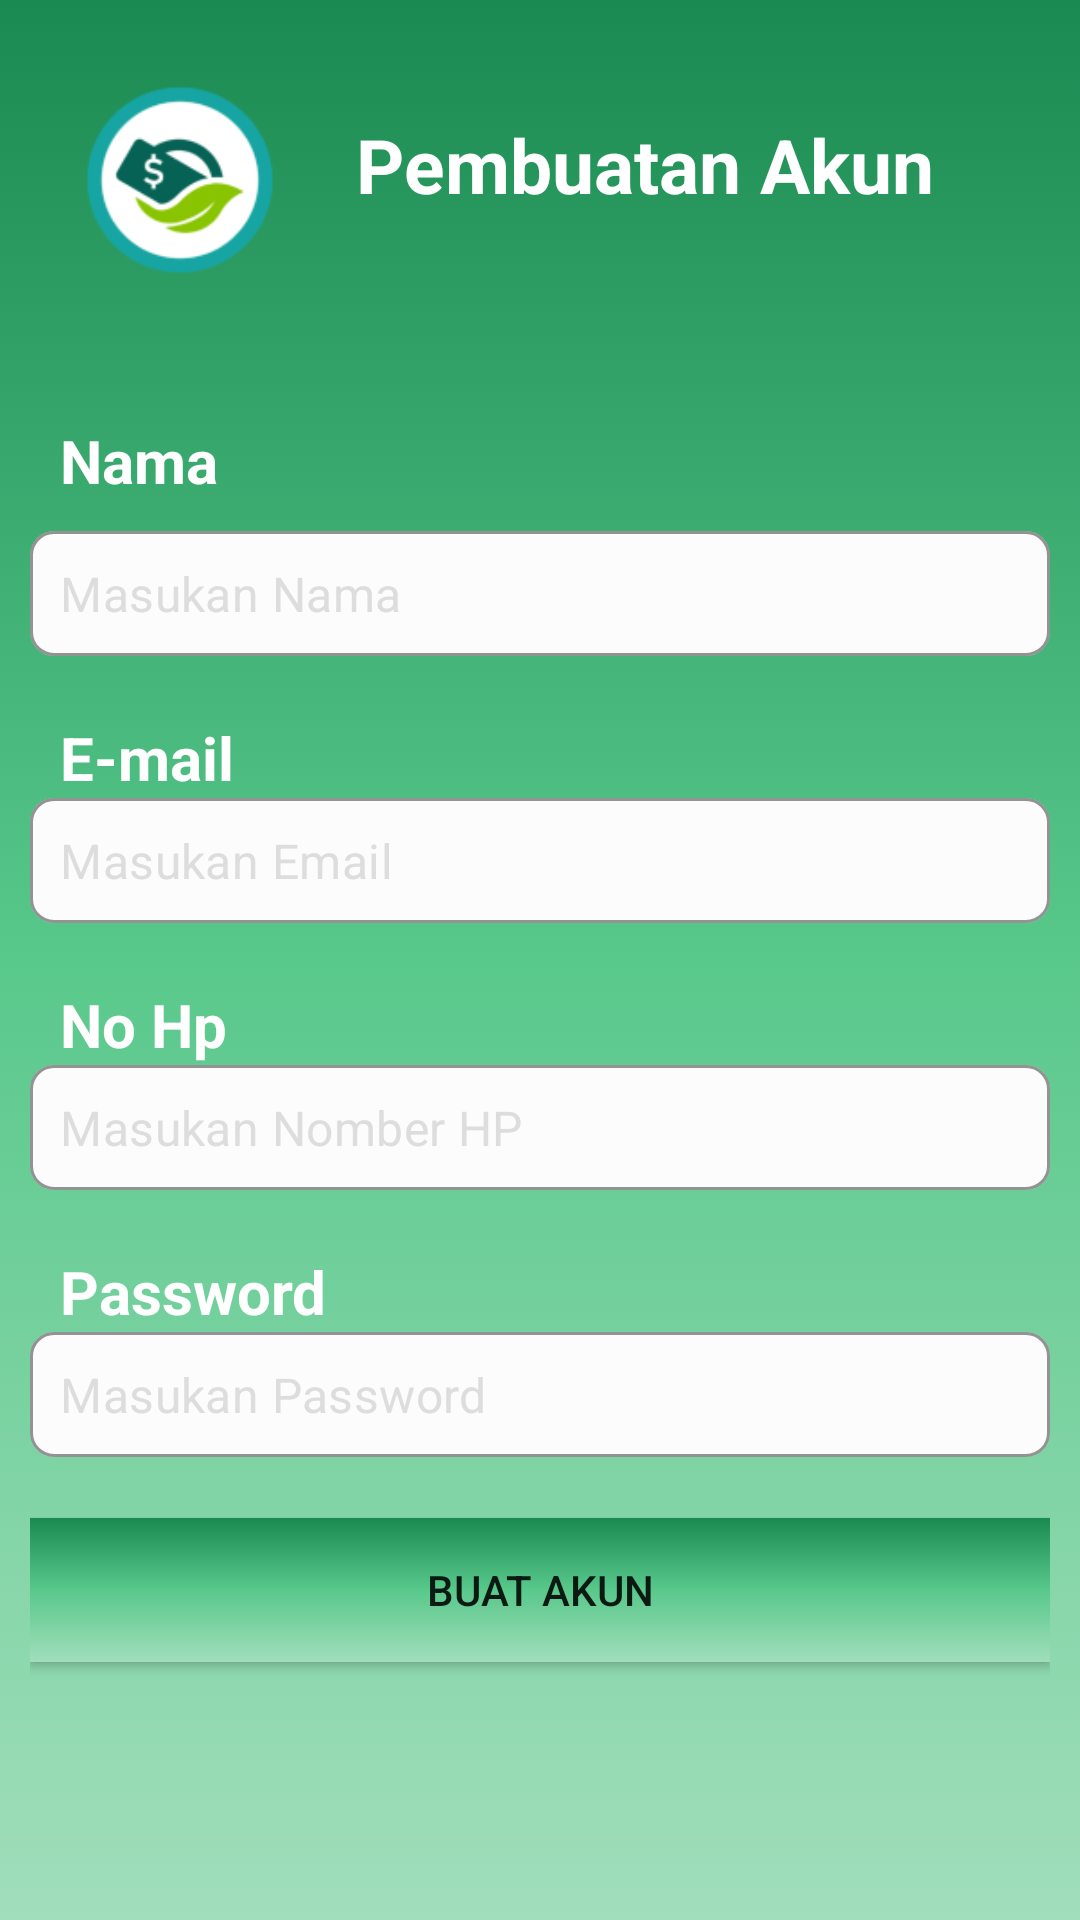

Android layout source for this screen:
<!-- AndroidManifest.xml: application theme Theme.Cuanku -->
<!-- res/layout/activity_register.xml -->
<?xml version="1.0" encoding="utf-8"?>
<androidx.constraintlayout.widget.ConstraintLayout xmlns:android="http://schemas.android.com/apk/res/android"
    xmlns:app="http://schemas.android.com/apk/res-auto"
    xmlns:tools="http://schemas.android.com/tools"
    android:layout_width="match_parent"
    android:layout_height="match_parent"
    android:background="@drawable/background_gradient"
    android:padding="10dp"
    tools:context=".screens.activity.auth.RegisterActivity">

    <androidx.appcompat.widget.AppCompatImageView
        android:id="@+id/imgIcon"
        android:layout_width="100dp"
        android:layout_height="100dp"
        android:src="@drawable/icon"
        app:layout_constraintStart_toStartOf="parent"
        app:layout_constraintTop_toTopOf="parent" />

    <TextView
        android:id="@+id/txtTitle"
        android:layout_width="wrap_content"
        android:layout_height="wrap_content"
        android:layout_marginTop="28dp"
        android:gravity="center"
        android:text="Pembuatan Akun"
        android:textColor="@color/white"
        android:textSize="25sp"
        android:textStyle="bold"
        app:layout_constraintEnd_toEndOf="parent"
        app:layout_constraintHorizontal_bias="0.173"
        app:layout_constraintStart_toEndOf="@id/imgIcon"
        app:layout_constraintTop_toTopOf="parent" />

    <include
        android:id="@+id/layoutRegister"
        layout="@layout/view_form_auth"
        android:layout_width="match_parent"
        android:layout_height="wrap_content"
        android:layout_marginTop="30dp"
        app:layout_constraintTop_toBottomOf="@id/imgIcon" />

    <androidx.appcompat.widget.AppCompatButton
        android:id="@+id/btnRegister"
        android:layout_width="match_parent"
        android:layout_height="wrap_content"
        android:background="@drawable/background_gradient"
        android:text="Buat Akun"
        app:layout_constraintTop_toBottomOf="@id/layoutRegister" />

</androidx.constraintlayout.widget.ConstraintLayout>
<!-- res/layout/view_form_auth.xml (included above) -->
<?xml version="1.0" encoding="utf-8"?>
<androidx.constraintlayout.widget.ConstraintLayout xmlns:android="http://schemas.android.com/apk/res/android"
    xmlns:app="http://schemas.android.com/apk/res-auto"
    xmlns:tools="http://schemas.android.com/tools"
    android:layout_width="match_parent"
    android:layout_height="match_parent">

    <TextView
        android:id="@+id/txtTitleName"
        android:layout_width="wrap_content"
        android:layout_height="wrap_content"
        android:layout_marginStart="10dp"
        android:text="Nama"
        android:textColor="@color/white"
        android:textSize="20sp"
        android:textStyle="bold"
        app:layout_constraintStart_toStartOf="parent"
        app:layout_constraintTop_toTopOf="parent" />

    <com.google.android.material.textfield.TextInputLayout
        android:id="@+id/tilName"
        style="@style/TextInputLayout"
        android:layout_width="match_parent"
        android:layout_height="wrap_content"
        android:layout_marginTop="10dp"
        app:layout_constraintStart_toStartOf="parent"
        app:layout_constraintTop_toBottomOf="@id/txtTitleName">

        <com.google.android.material.textfield.TextInputEditText
            android:id="@+id/edtName"
            style="@style/TextInputEditText"
            android:layout_width="match_parent"
            android:layout_height="wrap_content"
            android:hint="Masukan Nama"
            android:inputType="text"
            android:textColor="#000000"
            android:textColorHint="#dddddd" />
    </com.google.android.material.textfield.TextInputLayout>

    <TextView
        android:id="@+id/txtTitleEmail"
        android:layout_width="wrap_content"
        android:layout_height="wrap_content"
        android:layout_marginStart="10dp"
        android:text="E-mail"
        android:textColor="@color/white"
        android:textSize="20sp"
        android:textStyle="bold"
        app:layout_constraintStart_toStartOf="parent"
        app:layout_constraintTop_toBottomOf="@id/tilName" />

    <com.google.android.material.textfield.TextInputLayout
        android:id="@+id/tilEmail"
        style="@style/TextInputLayout"
        android:layout_width="match_parent"
        android:layout_height="wrap_content"
        app:layout_constraintStart_toStartOf="parent"
        app:layout_constraintTop_toBottomOf="@id/txtTitleEmail">

        <com.google.android.material.textfield.TextInputEditText
            android:id="@+id/edtEmail"
            style="@style/TextInputEditText"
            android:layout_width="match_parent"
            android:layout_height="wrap_content"
            android:hint="Masukan Email"
            android:inputType="textEmailAddress"
            android:textColor="#000000"
            android:textColorHint="#dddddd" />
    </com.google.android.material.textfield.TextInputLayout>

    <TextView
        android:id="@+id/txtTitleNumber"
        android:layout_width="wrap_content"
        android:layout_height="wrap_content"
        android:layout_marginStart="10dp"
        android:text="No Hp"
        android:textColor="@color/white"
        android:textSize="20sp"
        android:textStyle="bold"
        app:layout_constraintStart_toStartOf="parent"
        app:layout_constraintTop_toBottomOf="@id/tilEmail" />

    <com.google.android.material.textfield.TextInputLayout
        android:id="@+id/tilPhone"
        style="@style/TextInputLayout"
        android:layout_width="match_parent"
        android:layout_height="wrap_content"
        app:layout_constraintStart_toStartOf="parent"
        app:layout_constraintTop_toBottomOf="@id/txtTitleNumber">

        <com.google.android.material.textfield.TextInputEditText
            android:id="@+id/edtPhone"
            style="@style/TextInputEditText"
            android:layout_width="match_parent"
            android:layout_height="wrap_content"
            android:hint="Masukan Nomber HP"
            android:inputType="number"
            android:textColor="#000000"
            android:textColorHint="#dddddd" />
    </com.google.android.material.textfield.TextInputLayout>

    <TextView
        android:id="@+id/txtTitlePassword"
        android:layout_width="wrap_content"
        android:layout_height="wrap_content"
        android:layout_marginStart="10dp"
        android:text="Password"
        android:textColor="@color/white"
        android:textSize="20sp"
        android:textStyle="bold"
        app:layout_constraintStart_toStartOf="parent"
        app:layout_constraintTop_toBottomOf="@id/tilPhone" />

    <com.google.android.material.textfield.TextInputLayout
        android:id="@+id/tilPassword"
        style="@style/TextInputLayout"
        android:layout_width="match_parent"
        android:layout_height="wrap_content"
        app:layout_constraintStart_toStartOf="parent"
        app:layout_constraintTop_toBottomOf="@id/txtTitlePassword">

        <com.google.android.material.textfield.TextInputEditText
            android:id="@+id/edtPassword"
            style="@style/TextInputEditText"
            android:layout_width="match_parent"
            android:layout_height="wrap_content"
            android:hint="Masukan Password"
            android:inputType="textPassword"
            android:textColor="#000000"
            android:textColorHint="#dddddd" />
    </com.google.android.material.textfield.TextInputLayout>




</androidx.constraintlayout.widget.ConstraintLayout>
<!-- resources referenced by this layout -->
<resources>
  <color name="white">#FFFFFFFF</color>
  <!-- drawable background_gradient (drawable) -->
  <?xml version="1.0" encoding="utf-8"?>
  <selector xmlns:android="http://schemas.android.com/apk/res/android">
      <item>
          <shape>
              <gradient
                  android:angle="90"
                  android:endColor="@color/green_high"
                  android:centerColor="@color/green_medium"
                  android:startColor="@color/green_low"
                  android:type="linear" />
          </shape>
      </item>
  </selector>
  
      
      
      
  <!-- drawable icon: png bitmap (drawable, 9283 bytes) -->
  <style name="TextInputEditText">
          <item name="android:paddingTop">10dp</item>
          <item name="android:paddingBottom">10dp</item>
          <item name="android:paddingStart">10dp</item>
          <item name="android:paddingEnd">10dp</item>
          <item name="android:textColor">#000000</item>
          <item name="hintTextColor">#dddddd</item>
          <item name="android:textSize">16sp</item>
      </style>
  <style name="TextInputLayout" parent="Widget.MaterialComponents.TextInputLayout.OutlinedBox.Dense">
          <item name="errorEnabled">true</item>
          <item name="hintEnabled">false</item>
          <item name="boxBackgroundColor">#FCFCFC</item>
          <item name="boxCornerRadiusTopEnd">8dp</item>
          <item name="boxCornerRadiusTopStart">8dp</item>
          <item name="boxCornerRadiusBottomEnd">8dp</item>
          <item name="boxCornerRadiusBottomStart">8dp</item>
          <item name="boxStrokeWidth">1dp</item>
          <item name="boxStrokeColor">#ECEBED</item>
          <item name="boxStrokeErrorColor">#FF6700</item>
          <item name="errorTextColor">#FF6700</item>
      </style>
  <style name="Theme.Cuanku" parent="Theme.MaterialComponents.Light.NoActionBar">
          
          <item name="colorPrimary">@color/purple_500</item>
          <item name="colorPrimaryVariant">@color/purple_700</item>
          <item name="colorOnPrimary">@color/white</item>
          
          <item name="colorSecondary">@color/teal_200</item>
          <item name="colorSecondaryVariant">@color/teal_700</item>
          <item name="colorOnSecondary">@color/black</item>
          
          <item name="android:statusBarColor" tools:targetApi="l">@color/teal_700</item>
          <item name="bottomSheetDialogTheme">@style/AppBottomSheetDialogTheme</item>
          
      </style>
  <color name="green_high">#1b8a52</color>
  <color name="green_medium">#59c88b</color>
  <color name="green_low">#a1debb</color>
  <color name="purple_500">#FF6200EE</color>
  <color name="purple_700">#FF3700B3</color>
  <color name="teal_200">#FF03DAC5</color>
  <color name="teal_700">#FF018786</color>
  <color name="black">#FF000000</color>
  <style name="AppBottomSheetDialogTheme" parent="Theme.Design.Light.BottomSheetDialog">
          <item name="bottomSheetStyle">@style/AppModalStyle</item>
          <item name="android:windowIsFloating">false</item>
          <item name="android:statusBarColor">@android:color/transparent</item>
          <item name="android:windowSoftInputMode">adjustResize</item>
      </style>
  <style name="AppModalStyle" parent="Widget.Design.BottomSheet.Modal">
          <item name="android:background">@drawable/rounded_dialog</item>
      </style>
</resources>
